Run: headless pygame with SDL's dummy video driver; simulated clock (each Clock.tick advances the game by its frame time, no real sleeping); random seed 0; keys injected as events and as key.get_pressed() state; no mouse input.
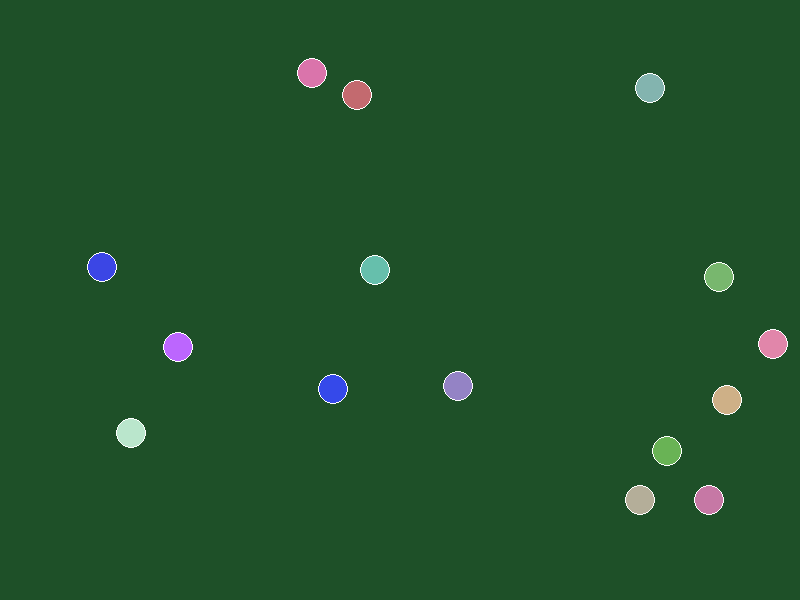
Frame 1 of 4 · flips 1–60 · no input
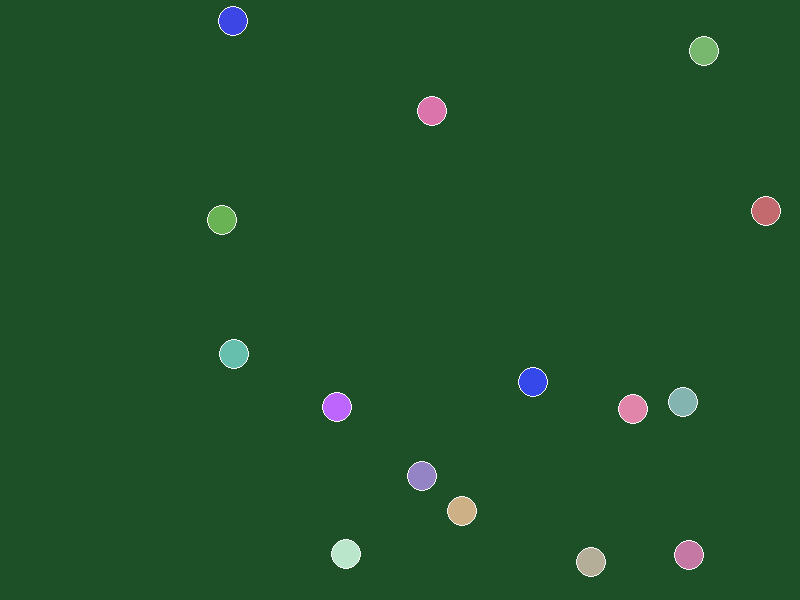
Frame 2 of 4 · flips 61–180 · tapped SPACE, RETURN · held RIGHT (→), D
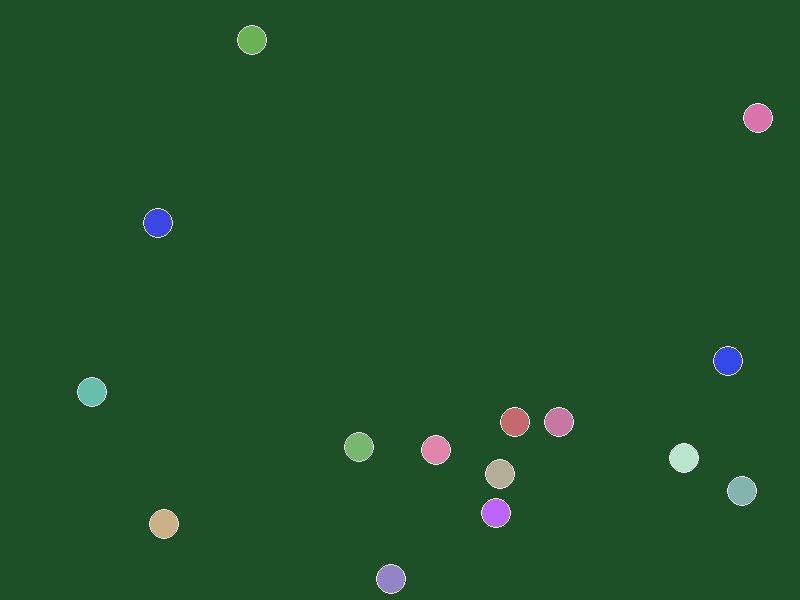
Frame 3 of 4 · flips 181–300 · held DOWN (↓), S
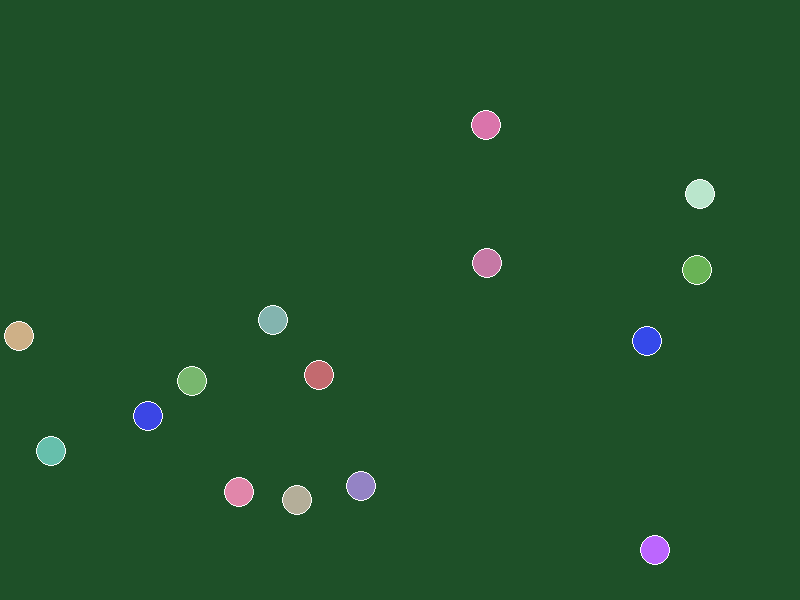
Frame 4 of 4 · flips 301–420 · held LEFT (←), A, UP (↑), W

The pygame program that drew these frames:

import pygame
import random
import math
import sys

# ==========================================
# PARÂMETROS DO PROGRAMA
# ==========================================
LARGURA_JANELA = 800
ALTURA_JANELA = 600
NUM_ESFERAS = 15
RAIO = 15
VEL_MAXIMA = 200  # Pixels por segundo
DT = 0.016        # Intervalo de tempo (aprox. 60 FPS)

# Cores
COR_FUNDO = (30, 80, 40) # Verde clássico de mesa de sinuca
BRANCO = (255, 255, 255)

class Bola:
    def __init__(self):
        # Posições aleatórias (garantindo que não nasçam coladas na parede)
        self.x = random.uniform(RAIO, LARGURA_JANELA - RAIO)
        self.y = random.uniform(RAIO, ALTURA_JANELA - RAIO)
        
        # Velocidades aleatórias (vx e vy)
        self.vx = random.uniform(-VEL_MAXIMA, VEL_MAXIMA)
        self.vy = random.uniform(-VEL_MAXIMA, VEL_MAXIMA)
        
        # Cor aleatória para visualização
        self.cor = (random.randint(50, 255), random.randint(50, 255), random.randint(50, 255))

    def atualizar_posicao(self, dt):
        # x(novo) = x(atual) + vx * dt (Movimento Retilíneo Uniforme)
        self.x += self.vx * dt
        self.y += self.vy * dt

    def checar_colisao_parede(self):
        # Colisão com as paredes laterais (Eixo X)
        if self.x - RAIO <= 0:
            self.x = RAIO # Impede que entre na parede
            self.vx *= -1 # Inverte a velocidade perpendicular
        elif self.x + RAIO >= LARGURA_JANELA:
            self.x = LARGURA_JANELA - RAIO
            self.vx *= -1

        # Colisão com teto e chão (Eixo Y)
        if self.y - RAIO <= 0:
            self.y = RAIO
            self.vy *= -1
        elif self.y + RAIO >= ALTURA_JANELA:
            self.y = ALTURA_JANELA - RAIO
            self.vy *= -1

def resolver_colisoes_bolas(bolas):
    # Testa a colisão de todas as bolas contra todas as outras
    for i in range(len(bolas)):
        for j in range(i + 1, len(bolas)):
            b1 = bolas[i]
            b2 = bolas[j]
            
            # Distância entre os centros (Teorema de Pitágoras)
            dx = b2.x - b1.x
            dy = b2.y - b1.y
            distancia = math.hypot(dx, dy)
            
            # Se a distância é menor que 2x o raio, elas colidiram!
            if distancia < 2 * RAIO:
                # 1. PREVENÇÃO DE SOBREPOSIÇÃO (Evita que elas fiquem grudadas)
                sobreposicao = 2 * RAIO - distancia
                if distancia == 0: distancia = 0.0001 # Evita divisão por zero
                
                nx = dx / distancia # Componente X do Vetor normal
                ny = dy / distancia # Componente Y do Vetor normal
                
                # Afasta as bolas metade da sobreposição para cada lado
                b1.x -= nx * (sobreposicao / 2)
                b2.x += nx * (sobreposicao / 2)
                b1.y -= ny * (sobreposicao / 2)
                b2.y += ny * (sobreposicao / 2)
                
                # 2. FÍSICA DA COLISÃO (Troca de velocidades ao longo do vetor normal)
                # Velocidade relativa
                dvx = b1.vx - b2.vx
                dvy = b1.vy - b2.vy
                
                # Produto escalar da velocidade relativa pelo vetor normal
                p = dvx * nx + dvy * ny
                
                # Se p < 0, as bolas já estão se afastando, ignoramos a matemática
                if p < 0: continue 
                
                # Atualizamos as velocidades (Conservação do Momento e Energia Cinética)
                b1.vx -= p * nx
                b1.vy -= p * ny
                b2.vx += p * nx
                b2.vy += p * ny

# ==========================================
# LOOP PRINCIPAL DO PROGRAMA
# ==========================================
def main():
    pygame.init()
    tela = pygame.display.set_mode((LARGURA_JANELA, ALTURA_JANELA))
    pygame.display.set_caption("Simulador de Colisões - Bolas de Sinuca")
    relogio = pygame.time.Clock()

    # Cria a lista de esferas (N posições e N velocidades)
    esferas = [Bola() for _ in range(NUM_ESFERAS)]

    rodando = True
    while rodando:
        # Evento para fechar a janela
        for evento in pygame.event.get():
            if evento.type == pygame.QUIT:
                rodando = False

        # 1. Atualizar física (com base no DT)
        for bola in esferas:
            bola.atualizar_posicao(DT)
            bola.checar_colisao_parede()
        
        # Checar e resolver colisões entre as esferas
        resolver_colisoes_bolas(esferas)

        # 2. Desenhar na tela
        tela.fill(COR_FUNDO) # Limpa a tela com a cor verde
        for bola in esferas:
            # Converte float para int na hora de desenhar na tela
            pygame.draw.circle(tela, bola.cor, (int(bola.x), int(bola.y)), RAIO)
            # Desenha uma borda branca sutil
            pygame.draw.circle(tela, BRANCO, (int(bola.x), int(bola.y)), RAIO, 1)

        pygame.display.flip()
        
        # Controla a taxa de atualização para manter a física constante
        relogio.tick(60)

    pygame.quit()
    sys.exit()

if __name__ == "__main__":
    main()
